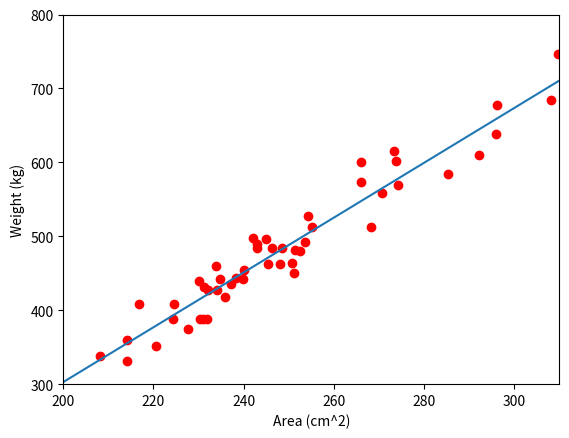

Recreate this plot in Python.

from __future__ import division, print_function, unicode_literals
import numpy as np 
import matplotlib.pyplot as plt

# Area (cm^2)
X = np.array([[230.30, 234.06, 220.60, 227.70, 251.07, 245.40, 214.10, 208.20, 238.35, 231.8, 216.77, 231.08, 214.10, 
               274.25, 253.58, 244.89, 248.10, 237.16, 231.26, 250.66, 235.76, 234.70, 224.60, 232.06, 270.70, 268.30, 
               242.90, 252.60, 255.20, 233.91, 248.40, 254.20, 242.0, 239.9, 292.10, 309.80, 296.20, 265.95, 308.10, 296, 
               273.70, 266, 273.3, 285.3, 251.35, 240.08, 242.99, 246.30, 230.10, 224.29]]).T
# weight (kg)
y = np.array([[388, 428, 352, 374, 450, 462, 332, 338, 444, 388, 408, 388, 360, 570, 492, 496, 462, 436, 432, 464, 418, 
               442, 408, 428, 558, 512, 490, 480, 512, 460, 484, 528, 498, 442, 610, 746, 678, 574, 684, 638, 602, 600, 616, 
               584, 482, 454, 484, 484, 440, 388]]).T

Matrix_One = np.ones((X.shape[0], 1))
Xbar = np.concatenate((Matrix_One, X), axis = 1)

# Calculating weights of the fitting line 
A = np.dot(Xbar.T, Xbar)
b = np.dot(Xbar.T, y)
w = np.dot(np.linalg.pinv(A), b)
print('w = ', w)

w_0 = w[0][0]
w_1 = w[1][0]
x0 = np.linspace(200, 310, 2)
y0 = w_0 + w_1*x0


plt.plot(X.T, y.T, 'ro')      
plt.plot(x0, y0)               
plt.axis([200, 310, 300, 800])
plt.xlabel('Area (cm^2)')
plt.ylabel('Weight (kg)')
plt.show()